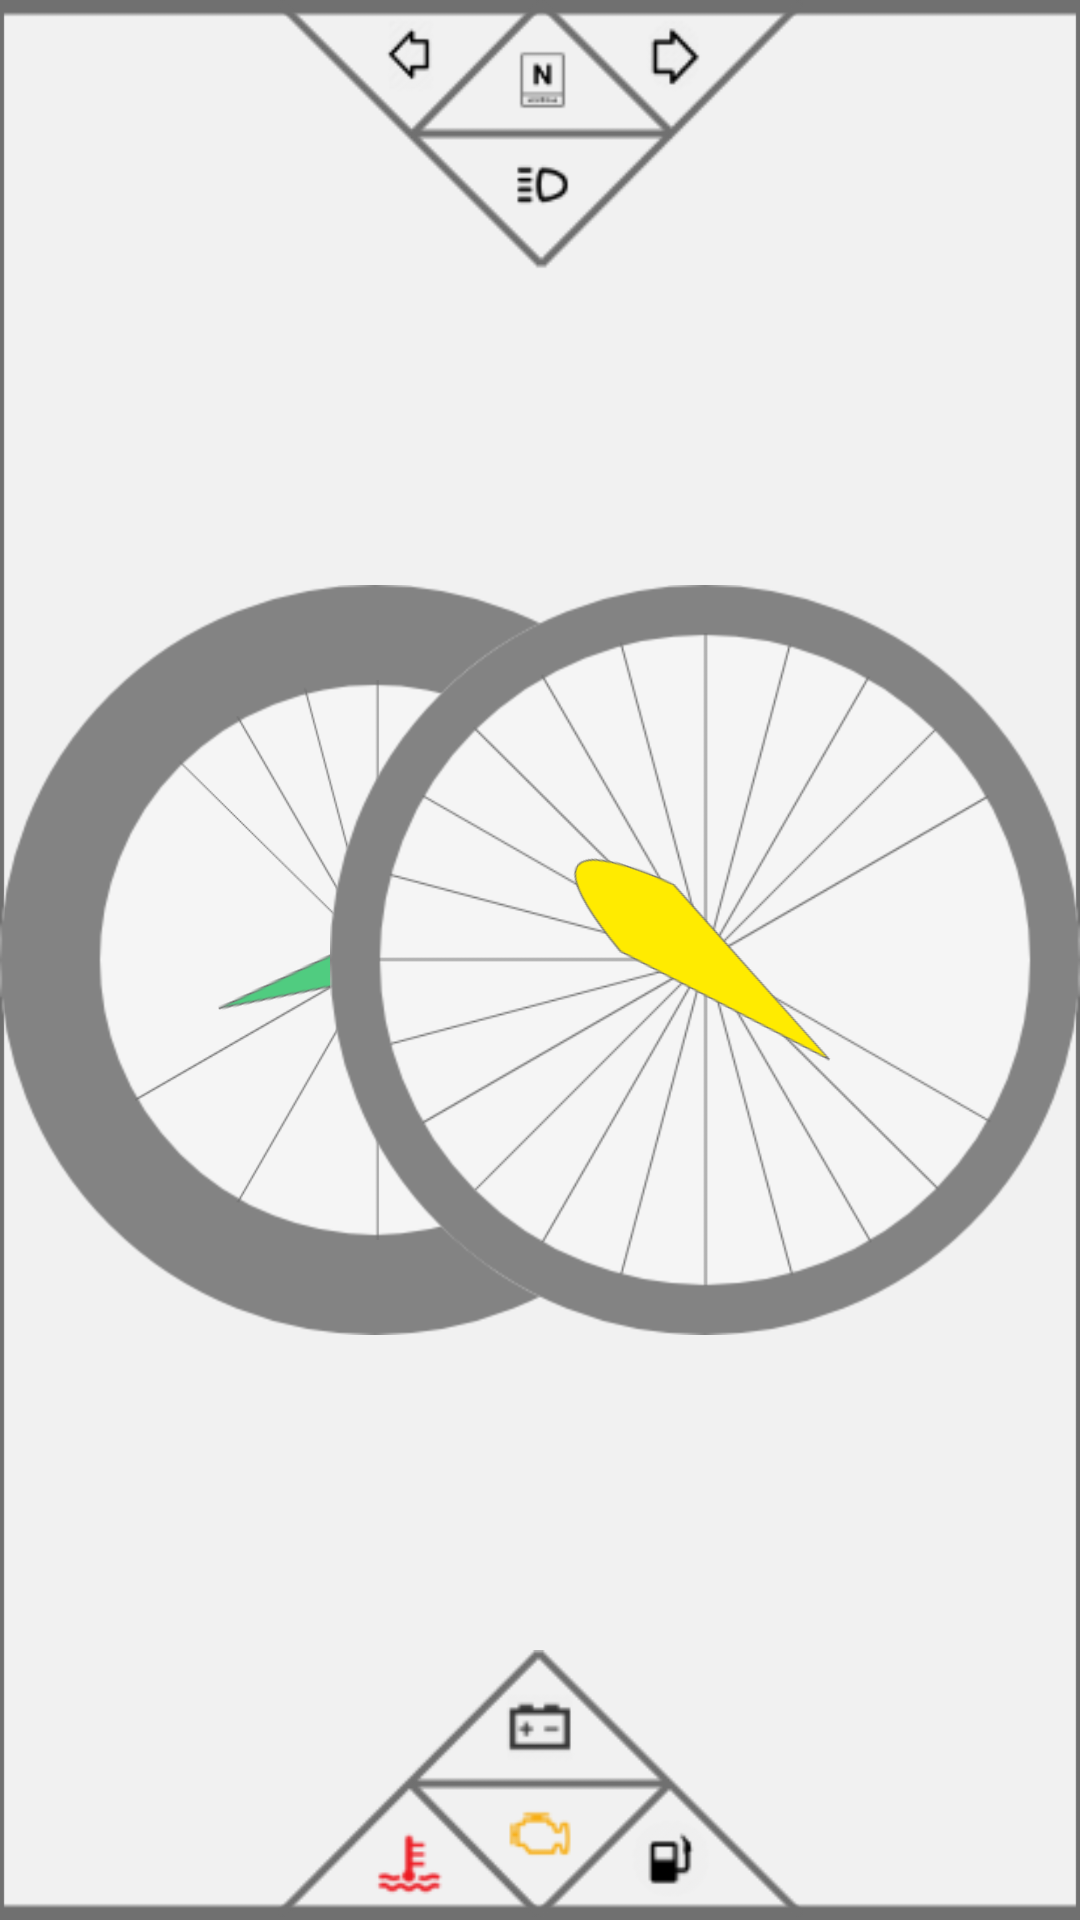

Produce the Android XML layout that renders to this screen, including the resource entries it uses.
<!-- AndroidManifest.xml: activity theme FullscreenTheme.NoActionBar -->
<!-- res/layout/activity_fullscreen.xml -->
<?xml version="1.0" encoding="utf-8"?>
<FrameLayout xmlns:android="http://schemas.android.com/apk/res/android"
    xmlns:app="http://schemas.android.com/apk/res-auto"
    xmlns:tools="http://schemas.android.com/tools"
    android:layout_width="match_parent"
    android:layout_height="match_parent"
    android:background="#fff"
    tools:context=".FullscreenActivity">

    
    <TextView
        android:id="@+id/rpm"
        android:layout_width="match_parent"
        android:layout_height="match_parent"
        android:paddingBottom="100dp"
        android:gravity="center"
        android:keepScreenOn="true"
        android:text="@string/_0_rpm"
        android:textColor="#d40000"
        android:textSize="20dp"
        android:textStyle="bold" />

    <TextView
        android:id="@+id/speed"
        android:layout_width="match_parent"
        android:layout_height="match_parent"
        android:gravity="center"
        android:paddingTop="90dp"
        android:keepScreenOn="true"
        android:text="@string/intial_speed"
        android:textColor="#d40000"
        android:textSize="30dp"
        android:textStyle="bold" />

    
    <FrameLayout
        android:layout_width="match_parent"
        android:layout_height="match_parent"
        android:fitsSystemWindows="true"
        android:background="@drawable/clustercontainer">

        
        <ImageView
            android:id="@+id/logo"
            android:layout_width="100dp"
            android:layout_height="100dp"
            android:layout_gravity="center"
            android:alpha="0.3"
            app:srcCompat="@drawable/logosq" />

        
        <FrameLayout
            android:layout_width="250dp"
            android:layout_height="match_parent">

            <ImageView
                android:id="@+id/RpmCircle"
                android:layout_width="match_parent"
                android:layout_height="match_parent"
                android:layout_gravity="center"
                app:srcCompat="@drawable/rpmframe" />

            <ImageView
                android:id="@+id/rpmLines"
                android:layout_width="190dp"
                android:layout_height="190dp"
                android:paddingLeft="15dp"
                android:layout_gravity="center"
                app:srcCompat="@drawable/rpms" />

            <ImageView
                android:id="@+id/rpmDial"
                android:layout_width="110dp"
                android:layout_height="110dp"
                android:layout_gravity="center"
                android:clickable="true"
                android:rotation="70"
                app:srcCompat="@drawable/rpmsdial" />

        </FrameLayout>

        
        <FrameLayout
            android:layout_width="250dp"
            android:layout_height="match_parent"
            android:layout_gravity="right">

            <ImageView
                android:id="@+id/speedCircle"
                android:layout_width="match_parent"
                android:layout_height="match_parent"
                android:layout_gravity="center"
                app:srcCompat="@drawable/speedsframe" />

            <ImageView
                android:id="@+id/speedLines"
                android:layout_width="217.5dp"
                android:layout_height="217.5dp"
                android:paddingRight="12.5dp"
                android:layout_gravity="center"
                app:srcCompat="@drawable/speeds" />

            <ImageView
                android:id="@+id/speedDial"
                android:layout_width="110dp"
                android:layout_height="110dp"
                android:layout_gravity="center"
                android:clickable="true"
                android:rotation="-160"
                app:srcCompat="@drawable/speedsdial" />

        </FrameLayout>

        
        <LinearLayout
            android:id="@+id/tp"
            android:layout_width="match_parent"
            android:layout_height="90dp">

            <ImageView
                android:id="@+id/topPyramid"
                android:layout_width="match_parent"
                android:layout_height="match_parent"
                android:layout_gravity="center"
                app:srcCompat="@drawable/toppyramid" />

        </LinearLayout>

        
        <LinearLayout
            android:id="@+id/bp"
            android:layout_width="match_parent"
            android:layout_height="90dp"
            android:layout_gravity="bottom">

            <ImageView
                android:id="@+id/bottomPyramid"
                android:layout_width="match_parent"
                android:layout_height="match_parent"
                android:layout_gravity="center"
                app:srcCompat="@drawable/bottompyramid" />

        </LinearLayout>

    </FrameLayout>

</FrameLayout>
<!-- resources referenced by this layout -->
<resources>
  <!-- drawable bottompyramid: png bitmap (drawable, 6871 bytes) -->
  <!-- drawable clustercontainer: png bitmap (drawable, 6909 bytes) -->
  <!-- drawable logosq: png bitmap (drawable, 3708 bytes) -->
  <!-- drawable rpmframe: png bitmap (drawable, 17894 bytes) -->
  <!-- drawable rpms: png bitmap (drawable, 21748 bytes) -->
  <!-- drawable rpmsdial: png bitmap (drawable, 4039 bytes) -->
  <!-- drawable speeds: png bitmap (drawable, 28328 bytes) -->
  <!-- drawable speedsdial: png bitmap (drawable, 5848 bytes) -->
  <!-- drawable speedsframe: png bitmap (drawable, 18431 bytes) -->
  <!-- drawable toppyramid: png bitmap (drawable, 5798 bytes) -->
  <string name="_0_rpm">0 rpm</string>
  <string name="intial_speed">0.0 mph</string>
  <style name="FullscreenTheme.NoActionBar">
          
          <item name="windowActionBar">false</item>
          <item name="windowNoTitle">true</item>
      </style>
</resources>
